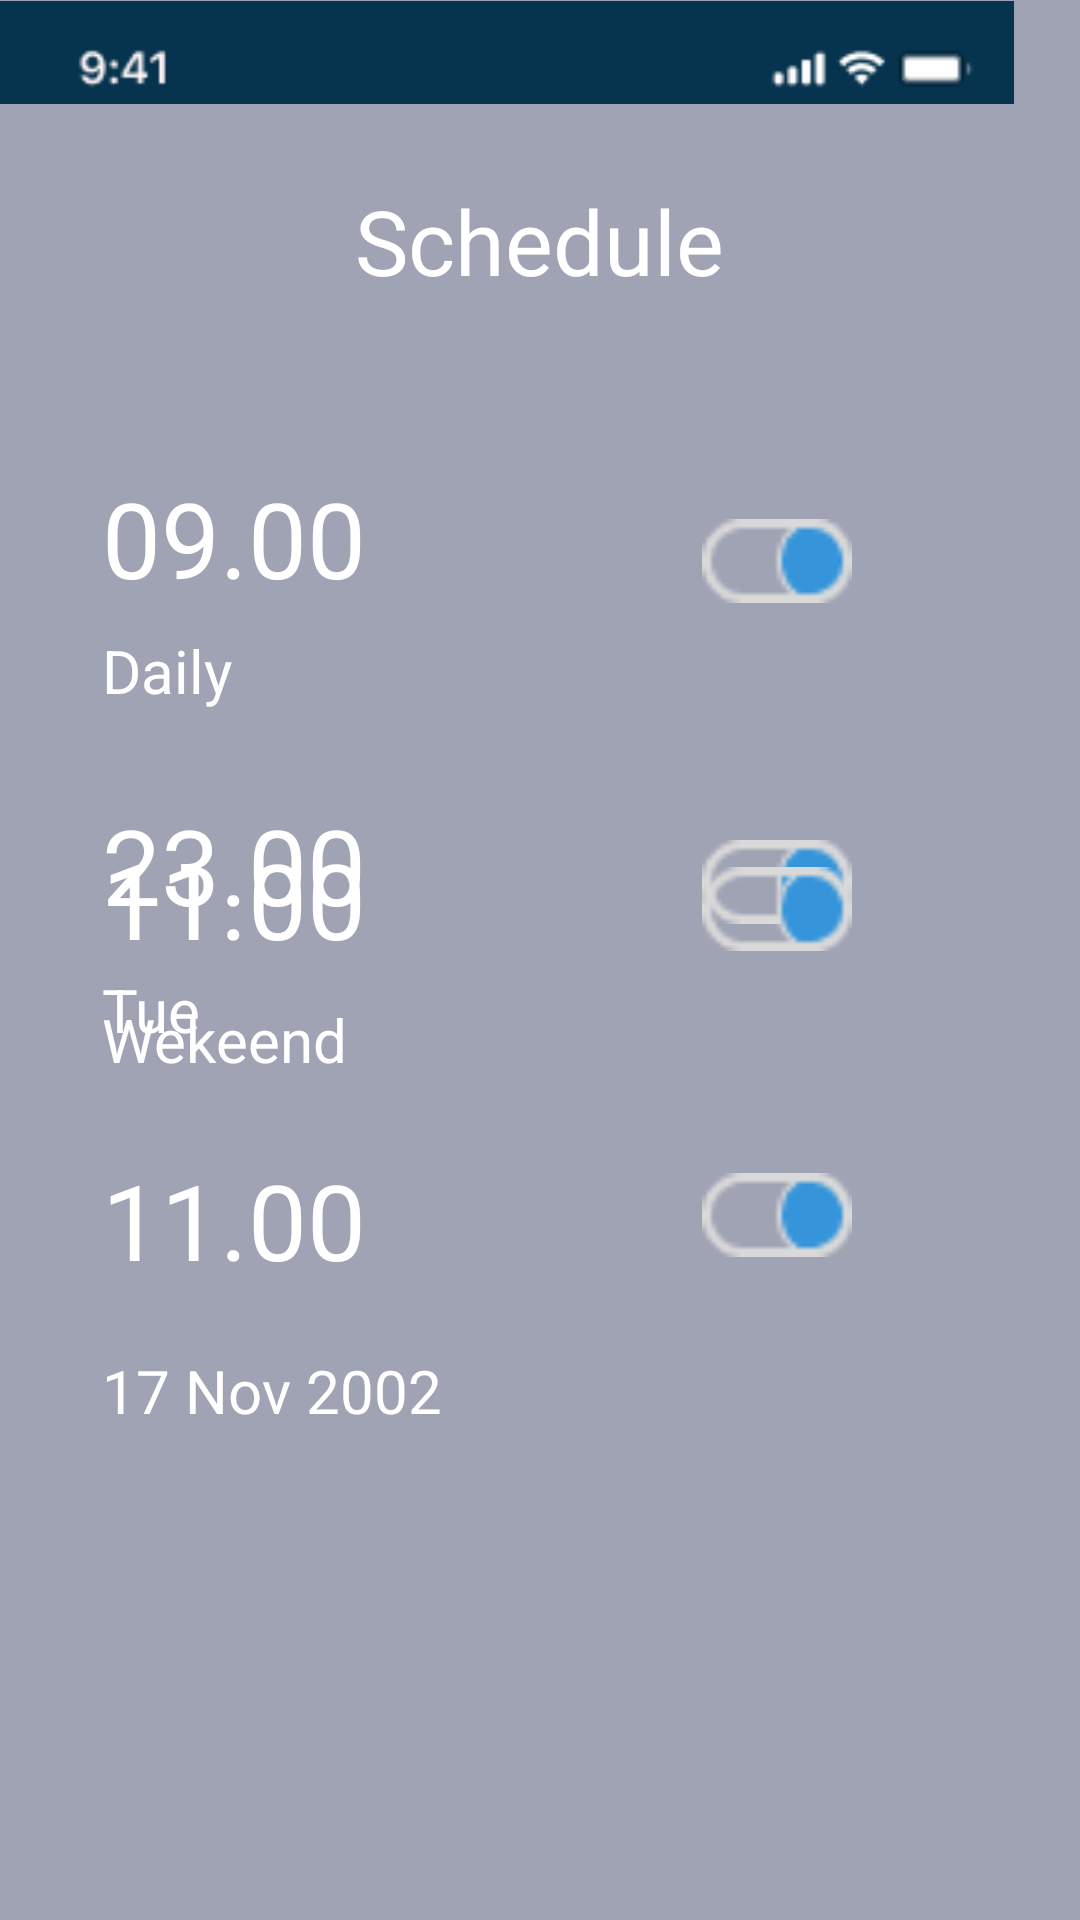

Layout XML and referenced resources for this Android screen:
<!-- AndroidManifest.xml: application theme Theme.IotMacroChallenge -->
<!-- res/layout/activity_scedulejam.xml -->
<?xml version="1.0" encoding="utf-8"?>
<RelativeLayout xmlns:android="http://schemas.android.com/apk/res/android"
    xmlns:app="http://schemas.android.com/apk/res-auto"
    xmlns:tools="http://schemas.android.com/tools"
    android:layout_width="match_parent"
    android:layout_height="match_parent"
    android:background="@color/grey"
    tools:context=".ScedulejamActivity">

    <ImageView
        android:layout_width="wrap_content"
        android:layout_height="wrap_content"
        android:layout_alignParentTop="true"
        android:layout_alignParentEnd="true"
        android:layout_marginEnd="22dp"
        android:src="@drawable/gambar2" />

    <ImageView
        android:layout_width="28dp"
        android:layout_height="wrap_content"
        android:layout_alignParentStart="true"
        android:layout_alignParentTop="true"
        android:layout_marginStart="29dp"
        android:layout_marginTop="74dp" />

    <ImageView
        android:layout_width="50dp"
        android:layout_height="40dp"
        android:layout_alignParentTop="true"
        android:layout_alignParentEnd="true"
        android:layout_marginTop="167dp"
        android:layout_marginEnd="76dp"
        android:src="@drawable/toggle" />

    <ImageView
        android:layout_width="50dp"
        android:layout_height="40dp"
        android:layout_alignParentTop="true"
        android:layout_alignParentEnd="true"
        android:layout_marginTop="274dp"
        android:layout_marginEnd="76dp"
        android:src="@drawable/toggle" />

    <ImageView
        android:layout_width="50dp"
        android:layout_height="40dp"
        android:layout_alignParentEnd="true"
        android:layout_alignParentBottom="true"
        android:layout_marginEnd="76dp"
        android:layout_marginBottom="317dp"
        android:src="@drawable/toggle" />

    <ImageView
        android:layout_width="wrap_content"
        android:layout_height="wrap_content"
        android:layout_alignParentEnd="true"
        android:layout_alignParentBottom="true"
        android:layout_marginEnd="24dp"
        android:layout_marginBottom="54dp"/>

    <ImageView
        android:layout_width="50dp"
        android:layout_height="40dp"
        android:layout_alignParentEnd="true"
        android:layout_alignParentBottom="true"
        android:layout_marginEnd="76dp"
        android:layout_marginBottom="215dp"
        android:src="@drawable/toggle" />

    <TextView
        android:layout_width="wrap_content"
        android:layout_height="wrap_content"
        android:layout_alignParentTop="true"
        android:layout_centerHorizontal="true"
        android:layout_marginTop="60dp"
        android:text="Schedule"
        android:textColor="@color/white"
        android:textSize="30dp" />

    <TextView
        android:layout_width="wrap_content"
        android:layout_height="wrap_content"
        android:layout_alignParentStart="true"
        android:layout_alignParentTop="true"
        android:layout_marginStart="34dp"
        android:layout_marginTop="156dp"
        android:text="09.00"
        android:textColor="@color/white"
        android:textSize="35dp" />

    <TextView
        android:layout_width="wrap_content"
        android:layout_height="wrap_content"
        android:layout_alignParentStart="true"
        android:layout_alignParentTop="true"
        android:layout_marginStart="34dp"
        android:layout_marginTop="265dp"
        android:text="23.00"
        android:textColor="@color/white"
        android:textSize="35dp" />

    <TextView
        android:layout_width="wrap_content"
        android:layout_height="wrap_content"
        android:layout_alignParentStart="true"
        android:layout_alignParentBottom="true"
        android:layout_marginStart="34dp"
        android:layout_marginBottom="317dp"
        android:text="11.00"
        android:textColor="@color/white"
        android:textSize="35dp" />

    <TextView
        android:layout_width="wrap_content"
        android:layout_height="wrap_content"
        android:layout_alignParentStart="true"
        android:layout_alignParentBottom="true"
        android:layout_marginStart="34dp"
        android:layout_marginBottom="210dp"
        android:text="11.00"
        android:textColor="@color/white"
        android:textSize="35dp" />

    <TextView
        android:layout_width="wrap_content"
        android:layout_height="wrap_content"
        android:layout_alignParentStart="true"
        android:layout_alignParentTop="true"
        android:layout_marginStart="34dp"
        android:layout_marginTop="210dp"
        android:text="Daily"
        android:textColor="@color/white"
        android:textSize="20dp" />

    <TextView
        android:layout_width="wrap_content"
        android:layout_height="wrap_content"
        android:layout_alignParentStart="true"
        android:layout_alignParentTop="true"
        android:layout_marginStart="34dp"
        android:layout_marginTop="323dp"
        android:text="Tue"
        android:textColor="@color/white"
        android:textSize="20dp" />

    <TextView
        android:layout_width="wrap_content"
        android:layout_height="wrap_content"
        android:layout_alignParentStart="true"
        android:layout_alignParentBottom="true"
        android:layout_marginStart="34dp"
        android:layout_marginBottom="280dp"
        android:text="Wekeend"
        android:textColor="@color/white"
        android:textSize="20dp" />

    <TextView
        android:layout_width="wrap_content"
        android:layout_height="wrap_content"
        android:layout_alignParentStart="true"
        android:layout_alignParentBottom="true"
        android:layout_marginStart="34dp"
        android:layout_marginBottom="163dp"
        android:text="17 Nov 2002"
        android:textColor="@color/white"
        android:textSize="20dp" />


</RelativeLayout>
<!-- resources referenced by this layout -->
<resources>
  <color name="grey">#A0A3B4</color>
  <color name="white">#FFFFFF</color>
  <!-- drawable gambar2: png bitmap (drawable-v24, 1601 bytes) -->
  <!-- drawable toggle: png bitmap (drawable-v24, 683 bytes) -->
  <style name="Theme.IotMacroChallenge" parent="Theme.AppCompat.NoActionBar">
          <item name="colorPrimary">@color/dark_blue</item>
          <item name="colorAccent">@color/grey</item>
          <item name="android:buttonStyle">@style/Button</item>
      </style>
  <color name="dark_blue">#06334E</color>
  <style name="Button" parent="Widget.AppCompat.Button">
          <item name="android:textAllCaps">false</item>
      </style>
</resources>
